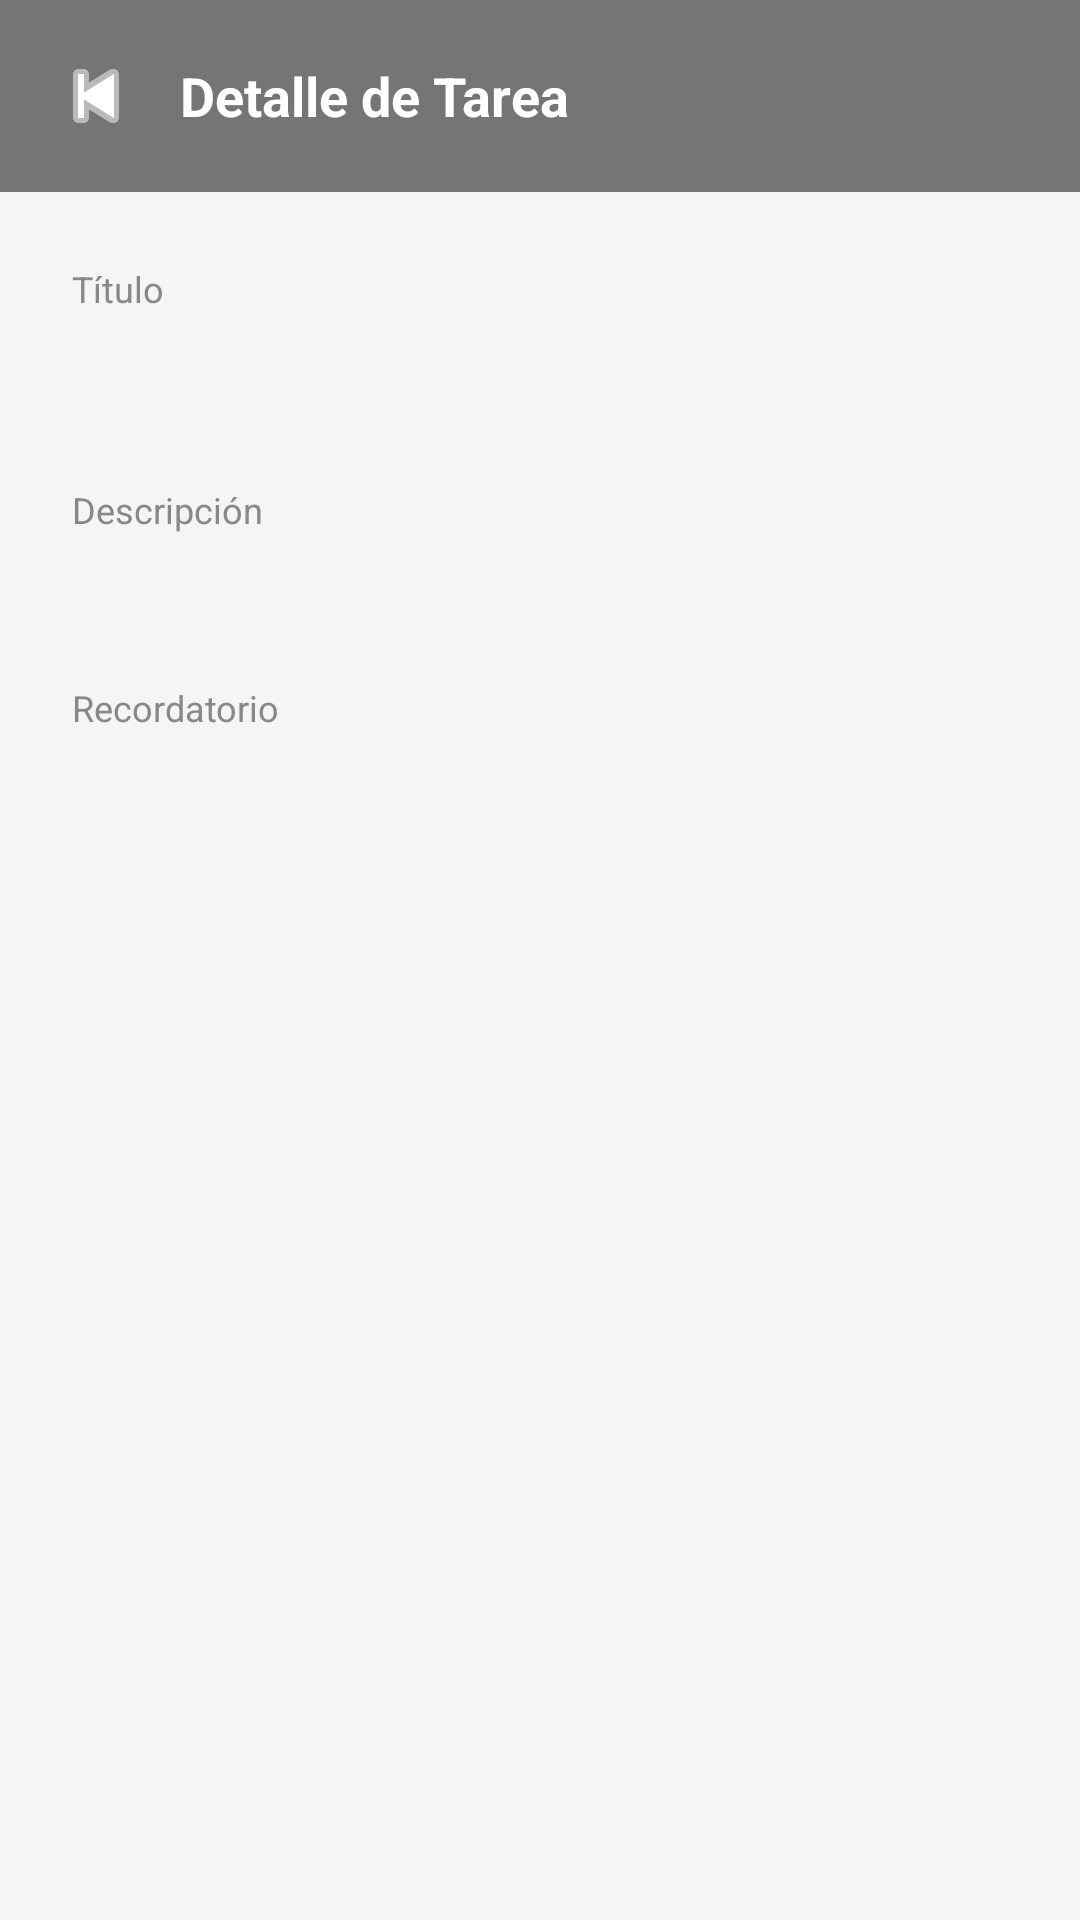

The Android layout XML behind this screen, and the referenced resources:
<!-- AndroidManifest.xml: application theme Theme.Taller3_Romero -->
<!-- res/layout/fragment_task_view.xml -->
<?xml version="1.0" encoding="utf-8"?>
<androidx.constraintlayout.widget.ConstraintLayout
    xmlns:android="http://schemas.android.com/apk/res/android"
    xmlns:app="http://schemas.android.com/apk/res-auto"
    android:layout_width="match_parent"
    android:layout_height="match_parent"
    android:background="#F5F5F5">

    <LinearLayout
        android:id="@+id/headerView"
        android:layout_width="match_parent"
        android:layout_height="wrap_content"
        android:background="#757575"
        android:orientation="horizontal"
        android:gravity="center_vertical"
        android:padding="16dp"
        app:layout_constraintTop_toTopOf="parent">

        <ImageButton
            android:id="@+id/btnBack"
            android:layout_width="wrap_content"
            android:layout_height="wrap_content"
            android:src="@android:drawable/ic_media_previous"
            android:background="?attr/selectableItemBackgroundBorderless"
            android:tint="@android:color/white"/>

        <TextView
            android:layout_width="wrap_content"
            android:layout_height="wrap_content"
            android:text="Detalle de Tarea"
            android:textColor="@android:color/white"
            android:textSize="18sp"
            android:textStyle="bold"
            android:layout_marginStart="12dp"/>
    </LinearLayout>

    <LinearLayout
        android:layout_width="match_parent"
        android:layout_height="wrap_content"
        android:orientation="vertical"
        android:padding="24dp"
        app:layout_constraintTop_toBottomOf="@id/headerView">

        <TextView
            android:text="Título"
            android:textSize="12sp"
            android:textColor="#888888"
            android:layout_width="wrap_content"
            android:layout_height="wrap_content"/>

        <TextView
            android:id="@+id/tvDetailTitle"
            android:layout_width="match_parent"
            android:layout_height="wrap_content"
            android:textSize="22sp"
            android:textStyle="bold"
            android:textColor="#212121"
            android:layout_marginTop="4dp"
            android:layout_marginBottom="24dp"/>

        <TextView
            android:text="Descripción"
            android:textSize="12sp"
            android:textColor="#888888"
            android:layout_width="wrap_content"
            android:layout_height="wrap_content"/>

        <TextView
            android:id="@+id/tvDetailDescription"
            android:layout_width="match_parent"
            android:layout_height="wrap_content"
            android:textSize="16sp"
            android:textColor="#424242"
            android:layout_marginTop="4dp"
            android:layout_marginBottom="24dp"/>

        <TextView
            android:text="Recordatorio"
            android:textSize="12sp"
            android:textColor="#888888"
            android:layout_width="wrap_content"
            android:layout_height="wrap_content"/>

        <TextView
            android:id="@+id/tvDetailTime"
            android:layout_width="match_parent"
            android:layout_height="wrap_content"
            android:textSize="16sp"
            android:textColor="#424242"
            android:layout_marginTop="4dp"/>

    </LinearLayout>

</androidx.constraintlayout.widget.ConstraintLayout>
<!-- resources referenced by this layout -->
<resources>
  <style name="Theme.Taller3_Romero" parent="Base.Theme.Taller3_Romero" />
  <style name="Base.Theme.Taller3_Romero" parent="Theme.Material3.DayNight.NoActionBar">
          
          
      </style>
</resources>
